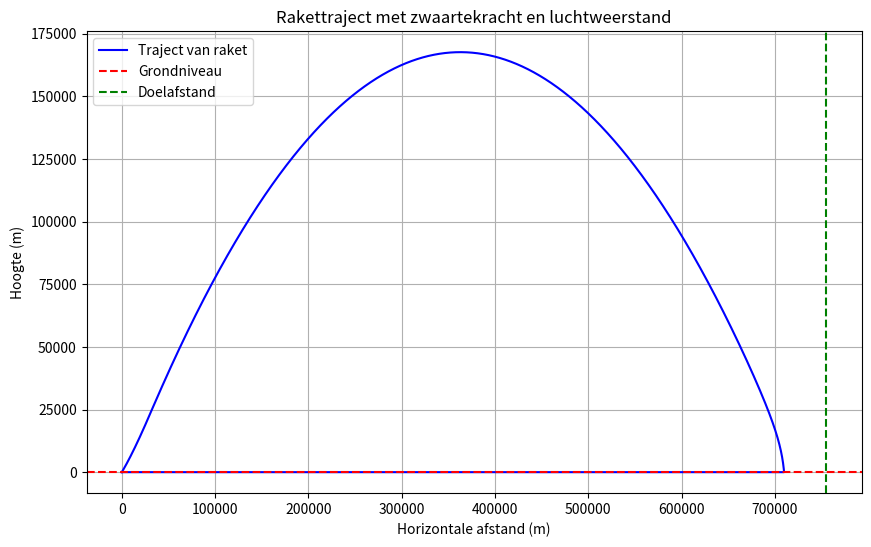

The script that saved this image:
import numpy as np
import matplotlib.pyplot as plt

# Constanten
G = 6.67430e-11  # Gravitatieconstante (m^3/kg/s^2)
M_earth = 5.972e24  # Massa van de aarde (kg)
R_earth = 6371000  # Straal van de aarde (m)
rho = 1.225  # Luchtdichtheid op zeeniveau (kg/m^3)
Cd = 0.5  # Weerstandscoëfficiënt
A = 1.0  # Frontale oppervlakte van de raket (m^2)

# Raketparameters
thrust = 750000 # Stuwkracht (N)
m0 = 23000 # Beginmassa inclusief brandstof (kg)
m_dot = 500  # Brandstofverbruik (kg/s)
dry_mass = 2400  # Droge massa zonder brandstof (kg)

# Simulatieparameters
dt = 0.05  # Tijdsinterval (s)
t_max = 600  # Maximum simulatieseconde (s)
target_distance = 755000  # Doelafstand (m)
theta_deg = 45  # Lanceerhoek in graden
theta = np.radians(theta_deg)  # Omzetten naar radialen

def current_mass(t):
    """Huidige massa van de raket op tijdstip t."""
    fuel_mass = max(0, m0 - dry_mass - m_dot * t)
    return dry_mass + fuel_mass

def gravity_force(mass, altitude):
    """Berekent de zwaartekracht op een bepaalde hoogte."""
    return (G * M_earth * mass) / (R_earth + altitude) ** 2

def air_density(altitude):
    """Schat de luchtdichtheid afnemend met hoogte (exponentieel model)."""
    return rho * np.exp(-altitude / 8000)  # 8000 m is typische schaalhoogte

def drag_force(v, altitude):
    """Berekent de luchtweerstand op basis van snelheid en hoogte."""
    return 0.5 * air_density(altitude) * Cd * A * v**2

# Tijdstappen
time = np.arange(0, t_max, dt)

# Arrays initialiseren
altitude = np.zeros(len(time))  
horizontal_position = np.zeros(len(time))  
velocity_x = np.zeros(len(time))  
velocity_y = np.zeros(len(time))  
mass = np.zeros(len(time))  

# Startvoorwaarden
altitude[0] = 0
horizontal_position[0] = 0
velocity_x[0] = 0
velocity_y[0] = 0
mass[0] = m0

# Simulatie
for i in range(1, len(time)):
    # Massa berekenen
    mass[i] = current_mass(time[i])
    
    # Krachten in de y-richting
    F_gravity = gravity_force(mass[i-1], altitude[i-1])
    F_drag_y = drag_force(velocity_y[i-1], altitude[i-1])
    F_thrust = thrust if mass[i] > dry_mass else 0  # Geen stuwkracht na brandstofverbruik
    F_net_y = F_thrust * np.sin(theta) - F_gravity - F_drag_y

    # Krachten in de x-richting
    F_drag_x = drag_force(velocity_x[i-1], altitude[i-1])
    F_net_x = (F_thrust * np.cos(theta)) - F_drag_x

    # Versnellingen
    acceleration_y = F_net_y / mass[i-1]
    acceleration_x = F_net_x / mass[i-1]

    # Update snelheden
    velocity_y[i] = velocity_y[i-1] + acceleration_y * dt
    velocity_x[i] = velocity_x[i-1] + acceleration_x * dt

    # Update posities
    altitude[i] = altitude[i-1] + velocity_y[i] * dt
    horizontal_position[i] = horizontal_position[i-1] + velocity_x[i] * dt
    
    # Controle of de raket de grond raakt
    if altitude[i] <= 0:
        altitude[i] = 0  # Zorg ervoor dat de raket niet onder de grond gaat
        velocity_y[i] = 0  # De snelheid wordt nul bij impact
        break  # Stop simulatie zodra de raket de grond raakt

# Bepaal de uiteindelijke landingspositie
final_position = horizontal_position[np.argmax(altitude < 0)]  # Laatste horizontale positie voor landing
if final_position >= target_distance:
    print(f"Doel bereikt! Raket landt op een afstand van {final_position:.2f} meter.")
else:
    print(f"Doel niet bereikt. Raket landt op {final_position:.2f} meter.")

# Plot het traject
plt.figure(figsize=(10, 6))
plt.plot(horizontal_position, altitude, label='Traject van raket', color='blue')
plt.axhline(0, color='red', linestyle='--', label='Grondniveau')
plt.axvline(target_distance, color='green', linestyle='--', label='Doelafstand')
plt.title('Rakettraject met zwaartekracht en luchtweerstand')
plt.xlabel('Horizontale afstand (m)')
plt.ylabel('Hoogte (m)')
plt.legend()
plt.grid()
plt.show()
